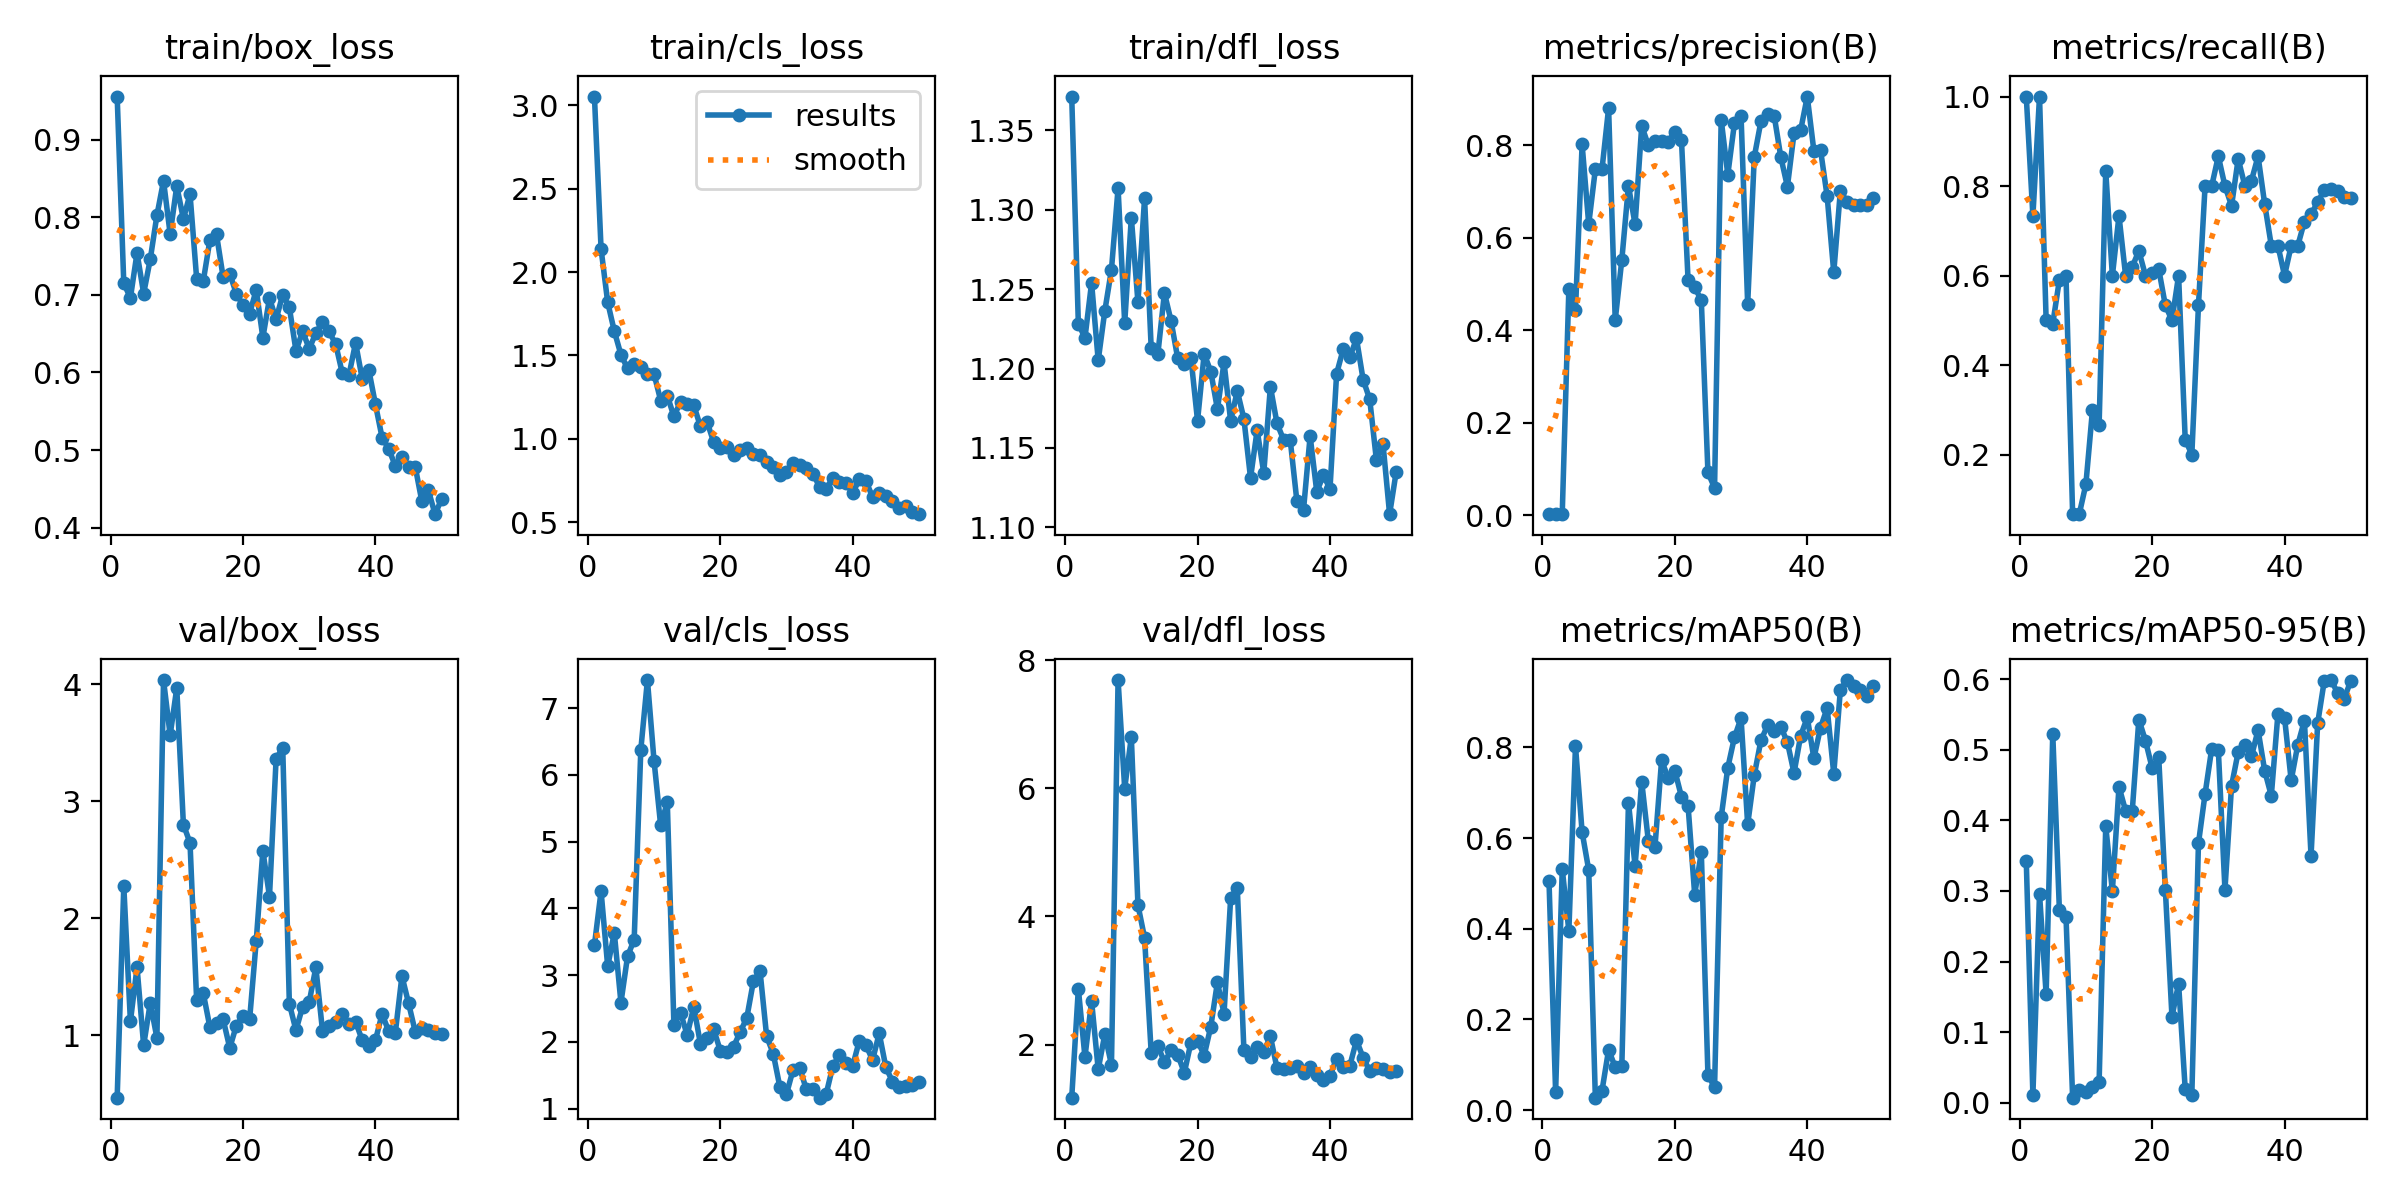

Source data for this figure (header and first rows):
epoch, train/box_loss, train/cls_loss, train/dfl_loss, metrics/precision(B), metrics/recall(B), metrics/mAP50(B), metrics/mAP50-95(B), val/box_loss, val/cls_loss, val/dfl_loss, lr/pg0, lr/pg1, lr/pg2
1, 0.9554, 3.053, 1.371, 0.00343, 1, 0.5057, 0.3427, 0.4665, 3.453, 1.172, 0.0001715, 0.0001715, 0.0001715
2, 0.7147, 2.139, 1.228, 0.00253, 0.7333, 0.04, 0.01096, 2.276, 4.259, 2.872, 0.0003502, 0.0003502, 0.0003502
3, 0.6961, 1.819, 1.219, 0.00334, 1, 0.532, 0.296, 1.119, 3.134, 1.806, 0.0005215, 0.0005215, 0.0005215
4, 0.754, 1.646, 1.254, 0.4899, 0.5, 0.3953, 0.1539, 1.581, 3.634, 2.68, 0.0006855, 0.0006855, 0.0006855
5, 0.7016, 1.505, 1.205, 0.4439, 0.4923, 0.8027, 0.5228, 0.9134, 2.59, 1.615, 0.0008421, 0.0008421, 0.0008421
6, 0.746, 1.422, 1.236, 0.8024, 0.5902, 0.6134, 0.2731, 1.278, 3.282, 2.16, 0.0009914, 0.0009914, 0.0009914
7, 0.8023, 1.449, 1.262, 0.6299, 0.6, 0.5295, 0.2637, 0.9779, 3.534, 1.685, 0.001133, 0.001133, 0.001133
8, 0.8468, 1.433, 1.313, 0.7487, 0.06667, 0.02756, 0.00724, 4.038, 6.378, 7.69, 0.001231, 0.001231, 0.001231
9, 0.7785, 1.388, 1.228, 0.7481, 0.06667, 0.0426, 0.01803, 3.567, 7.423, 5.997, 0.001231, 0.001231, 0.001231
10, 0.8401, 1.389, 1.295, 0.8806, 0.1333, 0.133, 0.01546, 3.97, 6.211, 6.803, 0.001203, 0.001203, 0.001203
11, 0.7976, 1.23, 1.242, 0.4221, 0.3, 0.09491, 0.02284, 2.802, 5.244, 4.179, 0.001174, 0.001174, 0.001174
12, 0.8298, 1.26, 1.307, 0.5532, 0.2667, 0.0984, 0.0295, 2.646, 5.591, 3.667, 0.001146, 0.001146, 0.001146
13, 0.721, 1.135, 1.213, 0.7129, 0.8333, 0.6782, 0.3918, 1.302, 2.253, 1.875, 0.001118, 0.001118, 0.001118
14, 0.7177, 1.223, 1.209, 0.6292, 0.5993, 0.5388, 0.3, 1.361, 2.439, 1.98, 0.001089, 0.001089, 0.001089
15, 0.7704, 1.208, 1.248, 0.8423, 0.7333, 0.7245, 0.4478, 1.069, 2.104, 1.728, 0.001061, 0.001061, 0.001061
16, 0.7778, 1.202, 1.23, 0.8004, 0.6, 0.594, 0.4135, 1.109, 2.527, 1.909, 0.001033, 0.001033, 0.001033
17, 0.7229, 1.075, 1.206, 0.8106, 0.6193, 0.5801, 0.4128, 1.137, 1.972, 1.845, 0.001005, 0.001005, 0.001005
18, 0.7272, 1.103, 1.203, 0.81, 0.6552, 0.7717, 0.5429, 0.8917, 2.061, 1.56, 0.0009763, 0.0009763, 0.0009763
19, 0.7014, 0.9808, 1.207, 0.8083, 0.6, 0.7323, 0.5129, 1.083, 2.192, 2.032, 0.000948, 0.000948, 0.000948
20, 0.6867, 0.9436, 1.167, 0.8296, 0.606, 0.7488, 0.4745, 1.167, 1.87, 2.064, 0.0009197, 0.0009197, 0.0009197
21, 0.6759, 0.9488, 1.209, 0.8127, 0.6146, 0.6914, 0.4894, 1.137, 1.851, 1.83, 0.0008914, 0.0008914, 0.0008914
22, 0.7064, 0.9018, 1.198, 0.5088, 0.5333, 0.6711, 0.3019, 1.808, 1.927, 2.282, 0.0008631, 0.0008631, 0.0008631
23, 0.6449, 0.9324, 1.174, 0.4933, 0.5, 0.4755, 0.1219, 2.578, 2.147, 2.973, 0.0008348, 0.0008348, 0.0008348
24, 0.6955, 0.9435, 1.204, 0.4652, 0.6, 0.5686, 0.1689, 2.186, 2.358, 2.484, 0.0008065, 0.0008065, 0.0008065
25, 0.6686, 0.9088, 1.167, 0.09298, 0.2333, 0.07766, 0.01932, 3.363, 2.908, 4.288, 0.0007782, 0.0007782, 0.0007782
26, 0.7002, 0.9017, 1.186, 0.05926, 0.2, 0.05074, 0.01127, 3.461, 3.065, 4.45, 0.0007499, 0.0007499, 0.0007499
27, 0.6839, 0.8613, 1.168, 0.8559, 0.5333, 0.6459, 0.3675, 1.27, 2.085, 1.914, 0.0007216, 0.0007216, 0.0007216
28, 0.6279, 0.8317, 1.131, 0.737, 0.8, 0.7554, 0.4375, 1.042, 1.823, 1.8, 0.0006934, 0.0006934, 0.0006934
29, 0.653, 0.7851, 1.161, 0.8477, 0.8, 0.822, 0.5015, 1.245, 1.325, 1.97, 0.0006651, 0.0006651, 0.0006651
30, 0.6306, 0.8025, 1.134, 0.8645, 0.8667, 0.8647, 0.5001, 1.284, 1.22, 1.891, 0.0006368, 0.0006368, 0.0006368
31, 0.6507, 0.8551, 1.189, 0.457, 0.8, 0.63, 0.302, 1.58, 1.585, 2.128, 0.0006085, 0.0006085, 0.0006085
32, 0.665, 0.8413, 1.165, 0.7754, 0.756, 0.739, 0.4491, 1.04, 1.609, 1.632, 0.0005802, 0.0005802, 0.0005802
33, 0.6528, 0.8236, 1.155, 0.8519, 0.8607, 0.8154, 0.497, 1.076, 1.289, 1.618, 0.0005519, 0.0005519, 0.0005519
34, 0.6362, 0.7899, 1.155, 0.8682, 0.8011, 0.8484, 0.5067, 1.114, 1.301, 1.639, 0.0005236, 0.0005236, 0.0005236
35, 0.5989, 0.712, 1.117, 0.8647, 0.8118, 0.8356, 0.4906, 1.178, 1.165, 1.662, 0.0004953, 0.0004953, 0.0004953
36, 0.5965, 0.7001, 1.111, 0.7753, 0.8667, 0.8456, 0.528, 1.097, 1.224, 1.554, 0.000467, 0.000467, 0.000467
37, 0.6382, 0.7663, 1.157, 0.7109, 0.76, 0.8114, 0.4703, 1.117, 1.64, 1.649, 0.0004387, 0.0004387, 0.0004387
38, 0.5918, 0.7429, 1.123, 0.8264, 0.6667, 0.7436, 0.4349, 0.9574, 1.802, 1.518, 0.0004104, 0.0004104, 0.0004104
39, 0.6031, 0.7329, 1.133, 0.8329, 0.6667, 0.8258, 0.5508, 0.9057, 1.68, 1.444, 0.0003821, 0.0003821, 0.0003821
40, 0.5588, 0.6745, 1.124, 0.9058, 0.6, 0.866, 0.5456, 0.9586, 1.641, 1.516, 0.0003538, 0.0003538, 0.0003538
41, 0.5162, 0.7581, 1.197, 0.7879, 0.6667, 0.7761, 0.4567, 1.182, 2.021, 1.782, 0.0003255, 0.0003255, 0.0003255
42, 0.5017, 0.7475, 1.212, 0.7905, 0.6667, 0.8436, 0.5072, 1.035, 1.952, 1.645, 0.0002972, 0.0002972, 0.0002972
43, 0.4795, 0.6503, 1.207, 0.6903, 0.7207, 0.8868, 0.5414, 1.021, 1.728, 1.672, 0.0002689, 0.0002689, 0.0002689
44, 0.491, 0.6725, 1.219, 0.5254, 0.7371, 0.7419, 0.3495, 1.507, 2.129, 2.068, 0.0002406, 0.0002406, 0.0002406
45, 0.4786, 0.6578, 1.193, 0.7024, 0.7635, 0.9276, 0.5376, 1.274, 1.622, 1.796, 0.0002124, 0.0002124, 0.0002124
46, 0.4788, 0.6267, 1.181, 0.6774, 0.7916, 0.9485, 0.5978, 1.032, 1.407, 1.589, 0.0001841, 0.0001841, 0.0001841
47, 0.4343, 0.5873, 1.143, 0.6708, 0.7944, 0.9358, 0.5988, 1.061, 1.326, 1.633, 0.0001558, 0.0001558, 0.0001558
48, 0.448, 0.6001, 1.153, 0.6705, 0.7883, 0.9257, 0.5811, 1.046, 1.339, 1.617, 0.0001275, 0.0001275, 0.0001275
49, 0.4174, 0.5629, 1.108, 0.6715, 0.7749, 0.9144, 0.5722, 1.02, 1.361, 1.575, 9.9173e-05, 9.9173e-05, 9.9173e-05
50, 0.437, 0.5483, 1.135, 0.6869, 0.7723, 0.935, 0.5977, 1.01, 1.405, 1.585, 7.0878e-05, 7.0878e-05, 7.0878e-05
